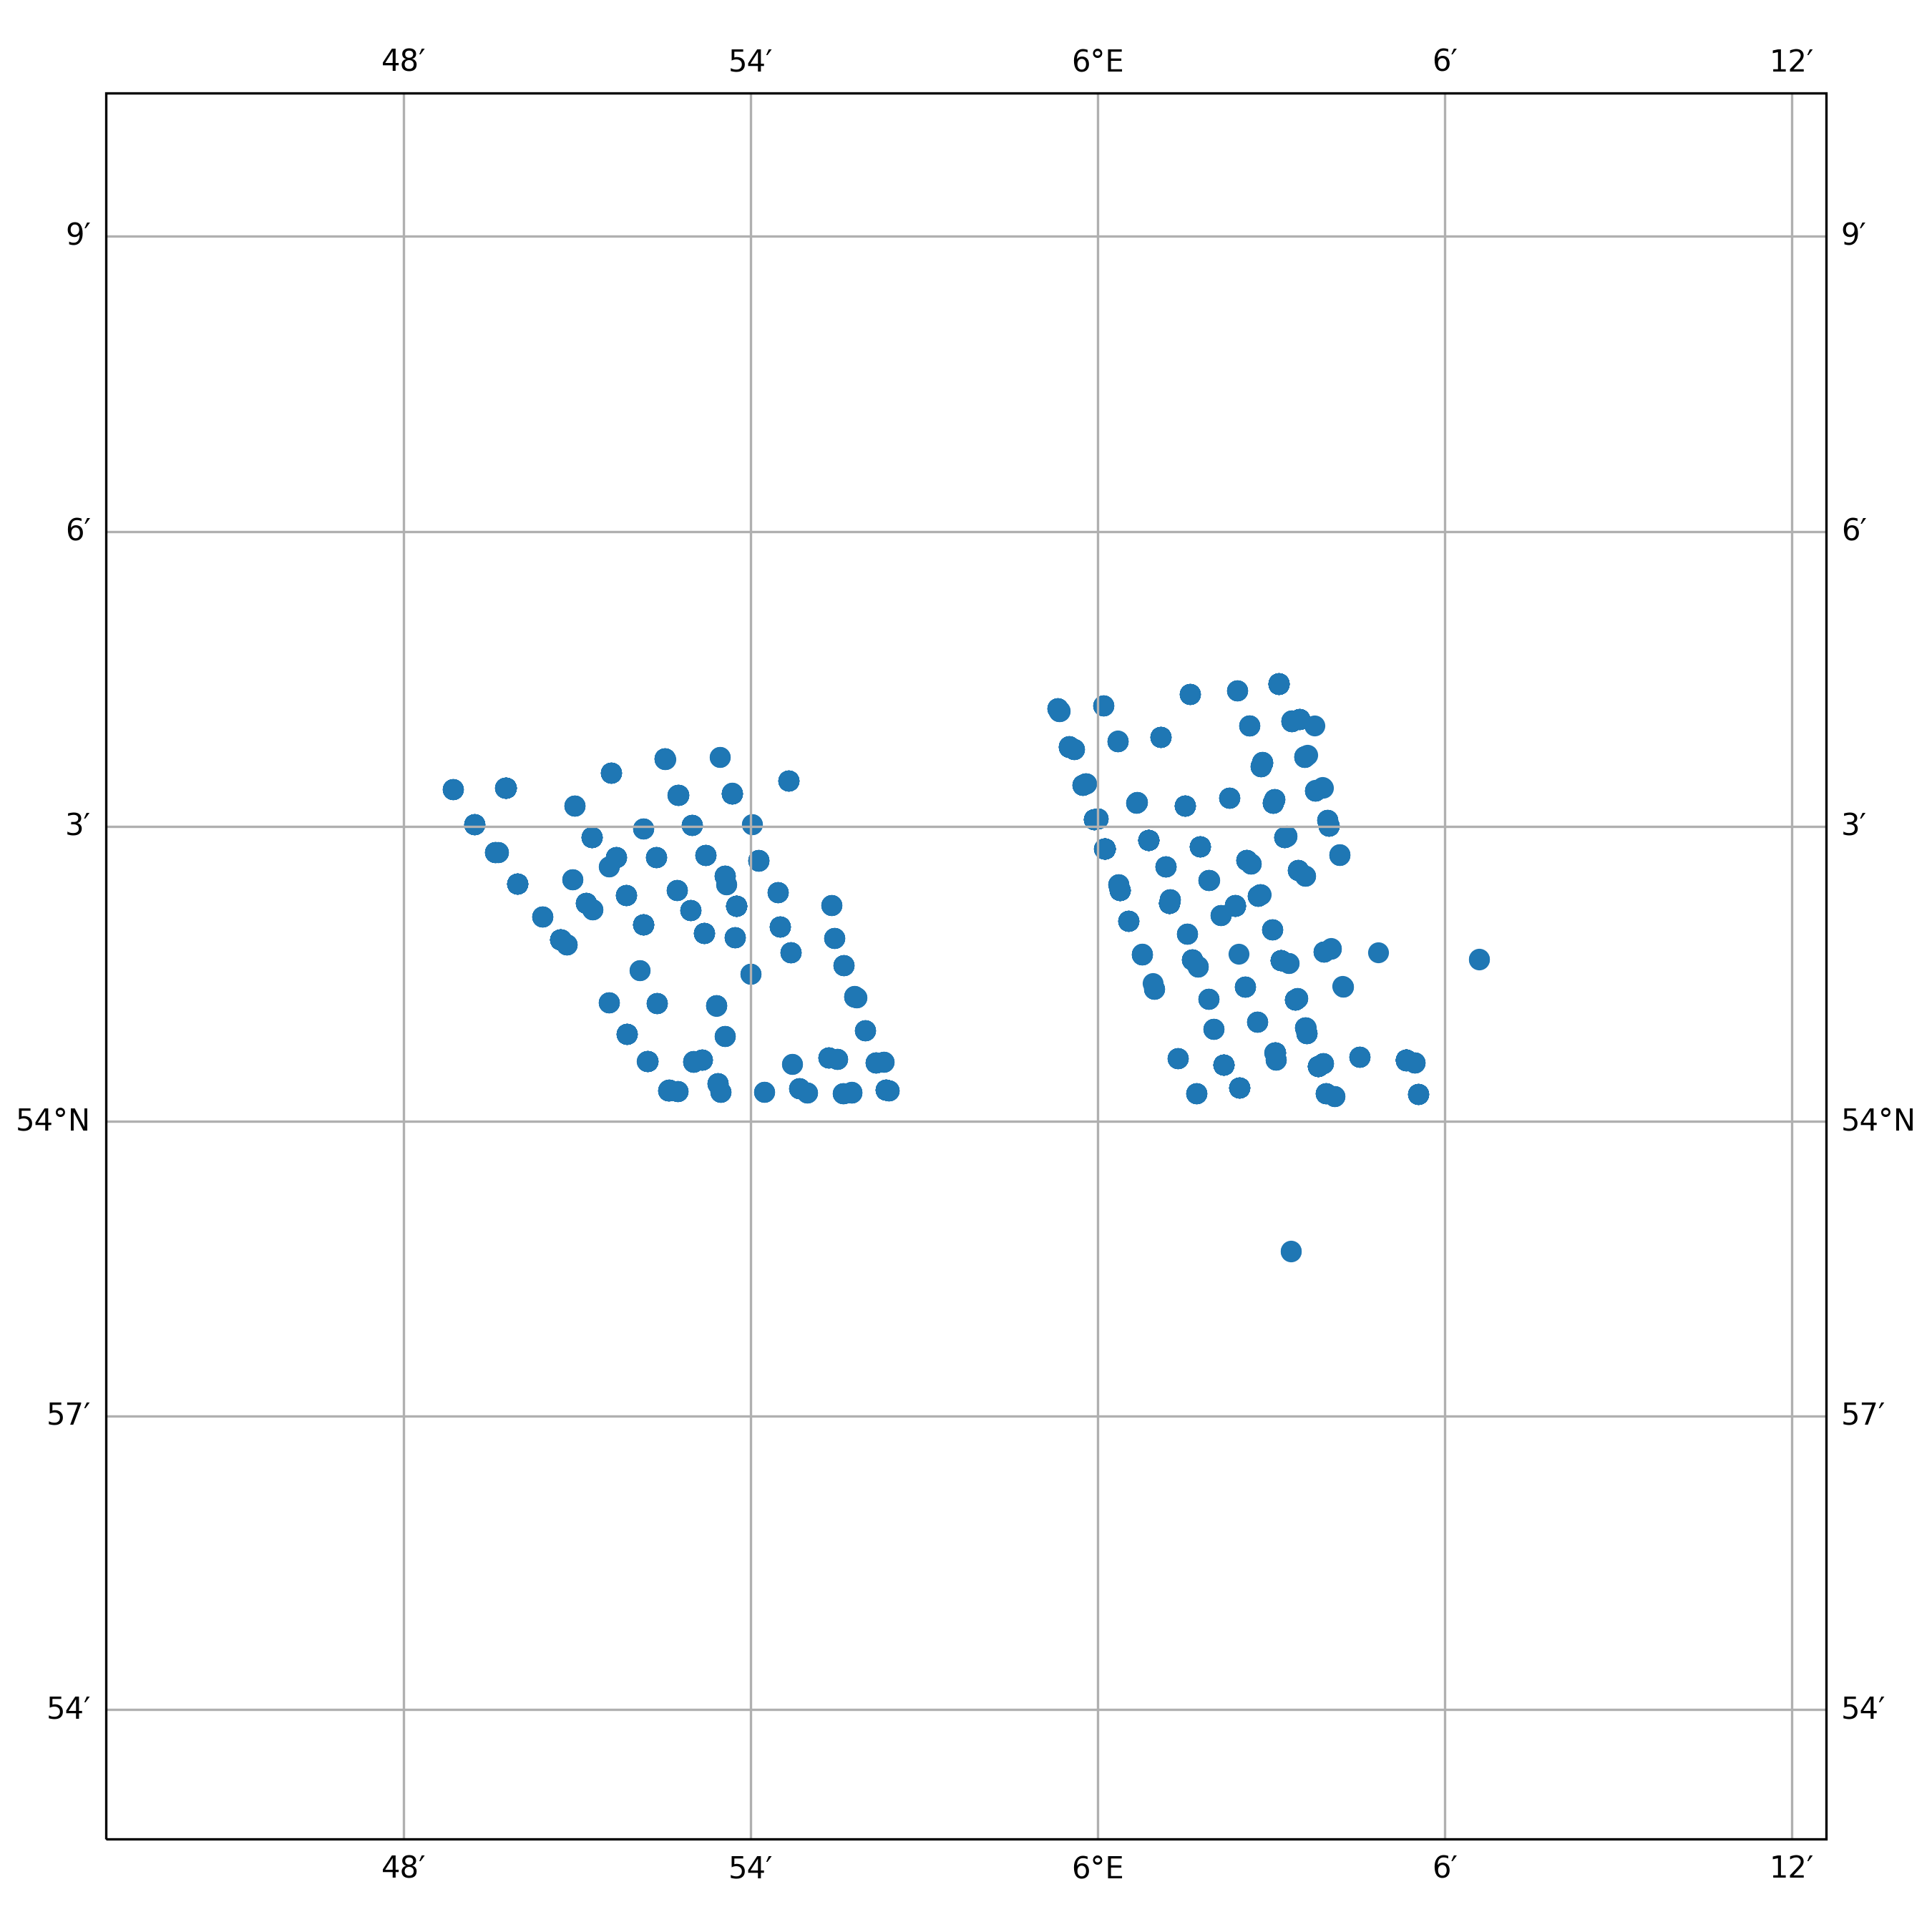

The data file committed next to this chart (first rows):
timestamp, epoch, latitude, longitude, speed, heading, course, status
2015-07-01 02:17:27+00:00, 1435717047, 54.05, 6.025, 0.0, 270.0, 194.0, 9
2015-07-01 03:01:07+00:00, 1435719667, 54.05, 6.025, 0.0, 270.0, 269.0, 5
2015-07-01 03:01:07+00:00, 1435719667, 54.05, 6.025, 0.0, 270.0, 269.0, 5
2015-07-01 05:16:11+00:00, 1435727771, 54.05, 6.025, 0.0, 270.0, 288.0, 5
2015-07-01 08:13:15+00:00, 1435738395, 54.05, 6.025, 0.0, 270.0, 2.0, 5
2015-07-01 09:22:20+00:00, 1435742540, 54.05, 6.025, 0.0, 270.0, 290.0, 5
2015-07-01 14:25:38+00:00, 1435760738, 54.05, 6.025, 0.0, 270.0, 313.0, 5
2015-07-01 15:13:40+00:00, 1435763620, 54.05, 6.025, 0.0, 270.0, 321.0, 5
2015-07-01 16:19:42+00:00, 1435767582, 54.05, 6.025, 0.0, 270.0, 221.0, 5
2015-07-01 17:01:43+00:00, 1435770103, 54.05, 6.025, 0.0, 270.0, 140.0, 5
2015-07-01 19:13:48+00:00, 1435778028, 54.05, 6.025, 0.0, 270.0, 272.0, 5
2015-07-01 20:16:38+00:00, 1435781798, 54.05, 6.025, 0.0, 270.0, 60.0, 5
2015-07-01 21:01:51+00:00, 1435784511, 54.05, 6.025, 0.0, 270.0, 237.0, 5
2015-07-01 22:04:52+00:00, 1435788292, 54.05, 6.025, 0.0, 270.0, 78.0, 5
2015-07-01 23:07:55+00:00, 1435792075, 54.05, 6.025, 0.0, 270.0, 122.0, 5
2015-07-02 06:14:10+00:00, 1435817650, 54.05, 6.025, 0.0, 270.0, 38.0, 5
2015-07-02 10:14:17+00:00, 1435832057, 54.05, 6.025, 0.0, 270.0, 277.0, 5
2015-07-02 15:32:29+00:00, 1435851149, 54.05, 6.025, 0.0, 270.0, 178.0, 5
2015-07-02 17:00:24+00:00, 1435856424, 54.07, 6.018, 0.0, 220.0, 26.0, 5
2015-07-02 19:03:26+00:00, 1435863806, 54.07, 6.018, 0.0, 220.0, 190.0, 5
2015-07-03 02:18:41+00:00, 1435889921, 54.07, 6.018, 0.0, 220.0, 287.0, 5
2015-07-03 04:18:45+00:00, 1435897125, 54.07, 6.018, 0.0, 220.0, 122.0, 5
2015-07-03 05:00:46+00:00, 1435899646, 54.07, 6.018, 0.0, 220.0, 283.0, 5
2015-07-03 06:15:38+00:00, 1435904138, 54.07, 6.018, 0.0, 220.0, 323.0, 5
2015-07-03 07:03:39+00:00, 1435907019, 54.07, 6.018, 0.0, 220.0, 26.0, 5
2015-07-03 10:03:46+00:00, 1435917826, 54.07, 6.018, 0.0, 220.0, 320.0, 5
2015-07-03 11:15:48+00:00, 1435922148, 54.07, 6.018, 0.0, 220.0, 90.0, 5
2015-07-03 12:10:00+00:00, 1435925400, 54.07, 6.018, 0.0, 220.0, 252.0, 5
2015-07-03 17:10:00+00:00, 1435943400, 54.07, 6.018, 0.0, 220.0, 135.0, 5
2015-07-03 18:16:14+00:00, 1435947374, 54.07, 6.018, 0.0, 220.0, 58.0, 5
2015-07-03 19:01:12+00:00, 1435950072, 54.07, 6.018, 0.0, 220.0, 123.0, 5
2015-07-04 00:16:02+00:00, 1435968962, 54.05, 6.029, 0.0, 150.0, 281.0, 5
2015-07-04 01:19:01+00:00, 1435972741, 54.05, 6.029, 0.0, 150.0, 4.0, 5
2015-07-04 07:04:12+00:00, 1435993452, 54.05, 6.03, 0.0, 150.0, 44.0, 5
2015-07-04 08:10:24+00:00, 1435997424, 54.05, 6.029, 0.0, 150.0, 171.0, 5
2015-07-04 09:13:16+00:00, 1436001196, 54.05, 6.03, 0.0, 150.0, 57.0, 5
2015-07-04 11:07:20+00:00, 1436008040, 54.05, 6.03, 0.0, 150.0, 15.0, 5
2015-07-04 14:13:26+00:00, 1436019206, 54.05, 6.03, 0.0, 150.0, 215.0, 5
2015-07-04 15:16:39+00:00, 1436022999, 54.05, 6.03, 0.0, 150.0, 84.0, 5
2015-07-04 16:19:30+00:00, 1436026770, 54.05, 6.029, 0.0, 150.0, 7.0, 5
2015-07-04 16:19:30+00:00, 1436026770, 54.05, 6.029, 0.0, 150.0, 7.0, 5
2015-07-04 17:04:33+00:00, 1436029473, 54.05, 6.03, 0.0, 150.0, 255.0, 5
2015-07-04 19:13:36+00:00, 1436037216, 54.05, 6.03, 0.0, 150.0, 188.0, 5
2015-07-04 22:01:42+00:00, 1436047302, 54.05, 6.03, 0.0, 150.0, 288.0, 5
2015-07-05 01:10:50+00:00, 1436058650, 54.05, 6.03, 0.0, 150.0, 183.0, 5
2015-07-06 17:09:26+00:00, 1436202566, 54.04, 6.02, 0.0, 52.0, 135.0, 5
2015-07-07 02:00:44+00:00, 1436234444, 54.04, 6.02, 0.0, 51.0, 120.0, 5
2015-07-07 03:03:46+00:00, 1436238226, 54.04, 6.02, 0.0, 51.0, 6.0, 5
2015-07-07 05:21:50+00:00, 1436246510, 54.04, 6.02, 0.0, 52.0, 342.0, 5
2015-07-07 06:06:52+00:00, 1436249212, 54.04, 6.02, 0.0, 52.0, 97.0, 5
2015-07-07 07:09:53+00:00, 1436252993, 54.04, 6.02, 0.0, 52.0, 42.0, 5
2015-07-07 08:30:57+00:00, 1436257857, 54.04, 6.02, 0.0, 52.0, 269.0, 5
2015-07-07 09:10:02+00:00, 1436260202, 54.04, 6.02, 0.0, 52.0, 265.0, 5
2015-07-07 11:13:03+00:00, 1436267583, 54.04, 6.02, 0.0, 52.0, 183.0, 5
2015-07-07 12:19:05+00:00, 1436271545, 54.04, 6.02, 0.0, 52.0, 211.0, 5
2015-07-07 15:01:10+00:00, 1436281270, 54.05, 6.03, 0.0, 151.0, 152.0, 5
2015-07-07 17:16:11+00:00, 1436289371, 54.05, 6.03, 0.0, 151.0, 162.0, 5
2015-07-07 18:10:14+00:00, 1436292614, 54.05, 6.03, 0.0, 150.0, 216.0, 5
2015-07-10 12:13:36+00:00, 1436530416, 54.06, 6.006, 0.0, 159.0, 257.0, 3
2015-07-10 21:15:07+00:00, 1436562907, 54.06, 6.006, 0.0, 159.0, 88.0, 3
... 1,620 more rows
